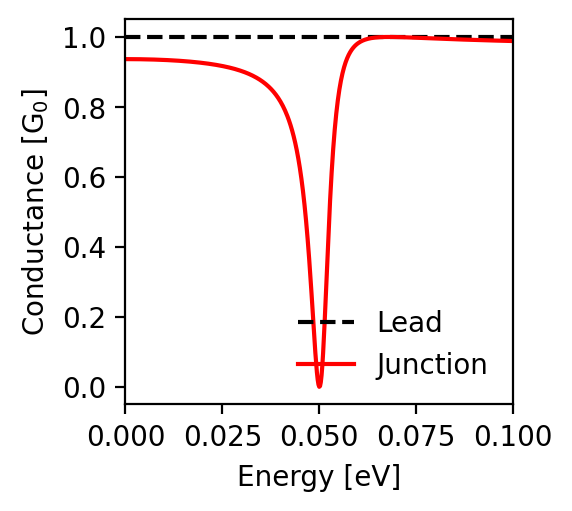

The file beside this chart, header and first rows:
energy; conductance_lead; conductance_junction
-0.1; 1.0; 0.988
-0.0998; 1.0; 0.988
-0.0996; 1.0; 0.988
-0.0994; 1.0; 0.988
-0.0992; 1.0; 0.989
-0.099; 1.0; 0.989
-0.0988; 1.0; 0.989
-0.0986; 1.0; 0.989
-0.0984; 1.0; 0.989
-0.0982; 1.0; 0.989
-0.098; 1.0; 0.989
-0.0978; 1.0; 0.989
-0.0976; 1.0; 0.989
-0.0974; 1.0; 0.989
-0.0972; 1.0; 0.989
-0.097; 1.0; 0.989
-0.0968; 1.0; 0.989
-0.0966; 1.0; 0.989
-0.0964; 1.0; 0.989
-0.0962; 1.0; 0.989
-0.096; 1.0; 0.989
-0.0958; 1.0; 0.99
-0.0956; 1.0; 0.99
-0.0954; 1.0; 0.99
-0.0952; 1.0; 0.99
-0.095; 1.0; 0.99
-0.0948; 1.0; 0.99
-0.0946; 1.0; 0.99
-0.0944; 1.0; 0.99
-0.0942; 1.0; 0.99
-0.094; 1.0; 0.99
-0.0938; 1.0; 0.99
-0.0936; 1.0; 0.99
-0.0934; 1.0; 0.99
-0.0932; 1.0; 0.99
-0.093; 1.0; 0.99
-0.0928; 1.0; 0.99
-0.0926; 1.0; 0.991
-0.0924; 1.0; 0.991
-0.0922; 1.0; 0.991
-0.092; 1.0; 0.991
-0.0918; 1.0; 0.991
-0.0916; 1.0; 0.991
-0.0914; 1.0; 0.991
-0.0912; 1.0; 0.991
-0.091; 1.0; 0.991
-0.0908; 1.0; 0.991
-0.0906; 1.0; 0.991
-0.0904; 1.0; 0.991
-0.0902; 1.0; 0.991
-0.09; 1.0; 0.991
-0.0898; 1.0; 0.992
-0.0896; 1.0; 0.992
-0.0894; 1.0; 0.992
-0.0892; 1.0; 0.992
-0.089; 1.0; 0.992
-0.0888; 1.0; 0.992
-0.0886; 1.0; 0.992
-0.0884; 1.0; 0.992
-0.0882; 1.0; 0.992
... 941 more rows
